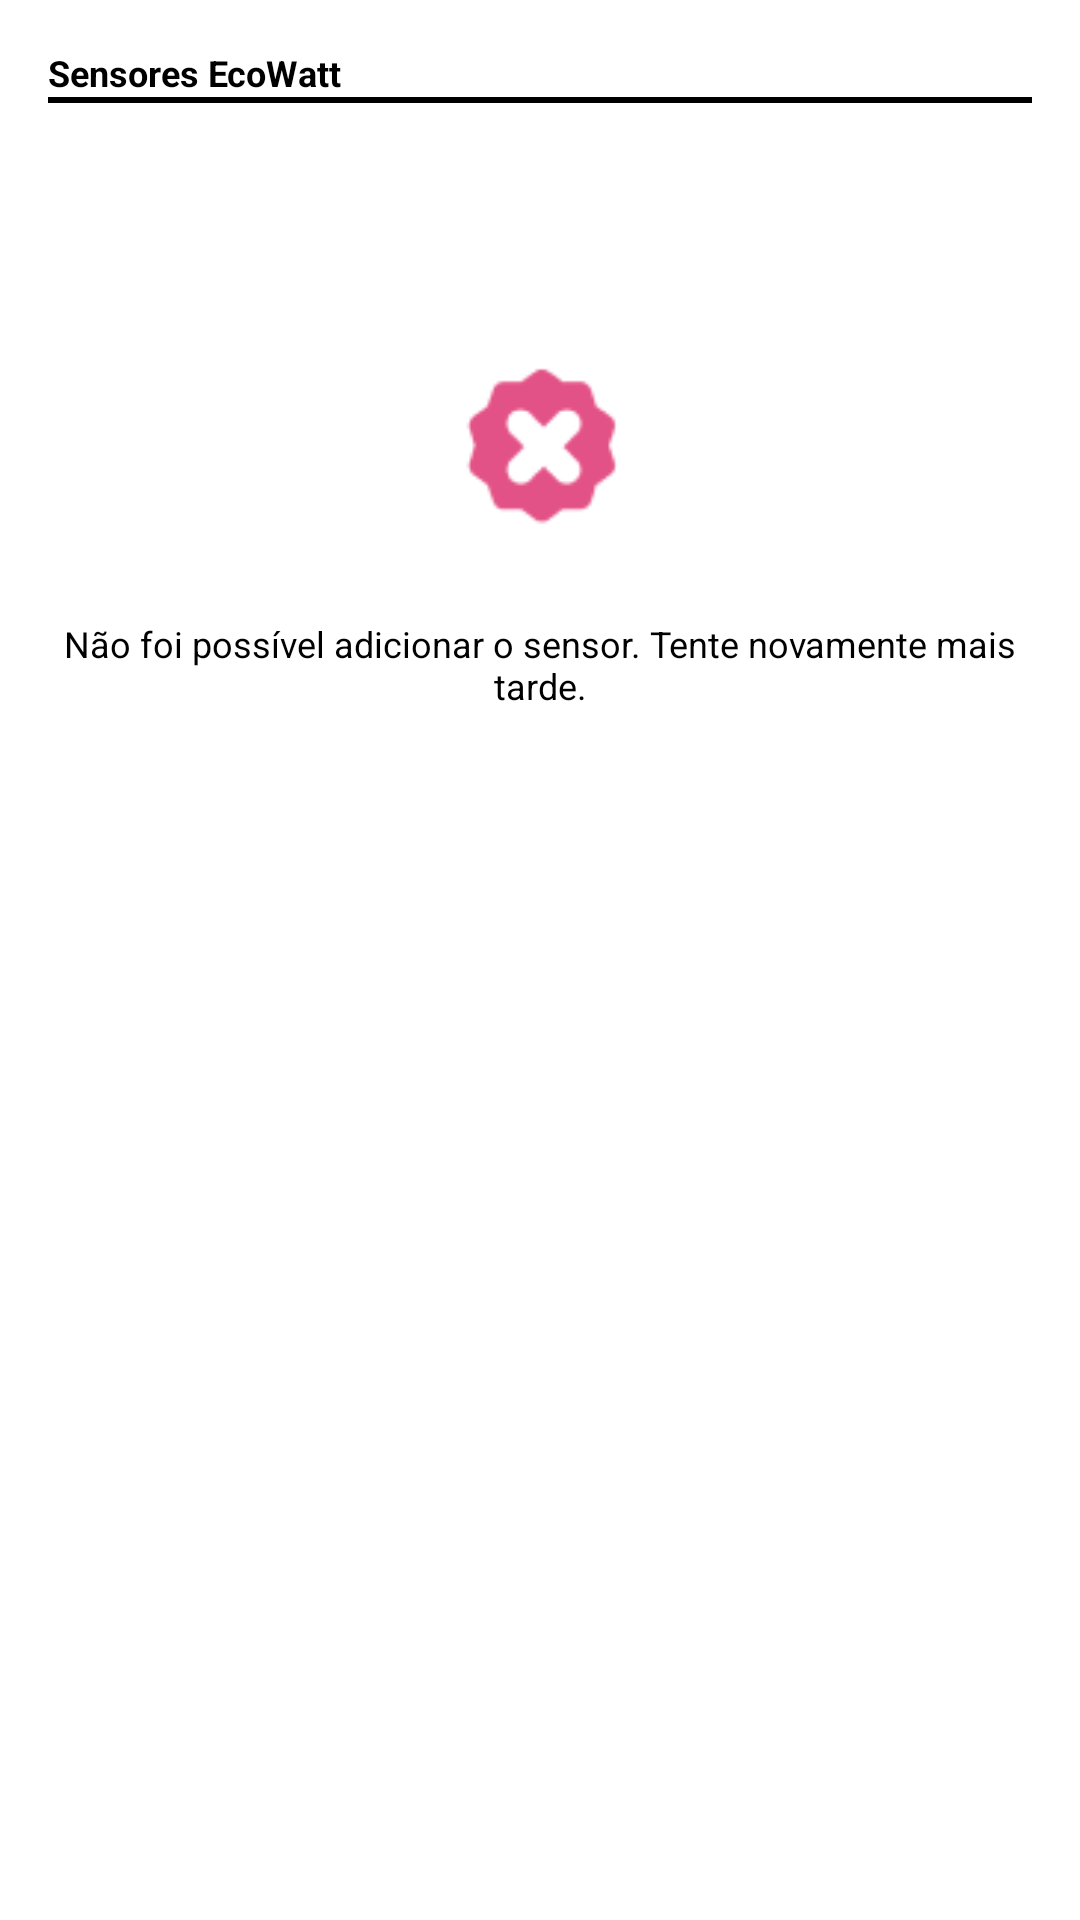

Write the Android layout XML for this screen, with the resource values it uses.
<!-- AndroidManifest.xml: application theme Theme.EcoWatt -->
<!-- res/layout/fragment_add_failed.xml -->
<?xml version="1.0" encoding="utf-8"?>
<ScrollView xmlns:android="http://schemas.android.com/apk/res/android"
    android:layout_width="match_parent"
    android:layout_height="match_parent"
    android:orientation="vertical"
    android:padding="16dp"
    android:background="#FFFFFF">

    <LinearLayout
        android:layout_width="match_parent"
        android:layout_height="wrap_content"
        android:orientation="vertical">

        <TextView
            android:layout_width="wrap_content"
            android:layout_height="wrap_content"
            android:text="Sensores EcoWatt"
            android:textSize="12sp"
            android:textStyle="bold"
            android:textColor="#000000" />

        <View
            android:layout_width="match_parent"
            android:layout_height="2dp"
            android:background="#000000"
            android:layout_marginBottom="80dp" />

        <LinearLayout
            android:layout_width="match_parent"
            android:layout_height="wrap_content"
            android:gravity="center"
            android:orientation="vertical">

            <ImageView
                android:id="@+id/logo"
                android:layout_width="75dp"
                android:layout_height="68dp"
                android:src="@drawable/ic_failed"
                android:layout_gravity="center"
                android:layout_marginBottom="24dp" />

            <TextView
                android:layout_width="wrap_content"
                android:layout_height="wrap_content"
                android:layout_marginBottom="15dp"
                android:gravity="center"
                android:text="Não foi possível adicionar o sensor. Tente novamente mais tarde."
                android:textColor="#000000"
                android:textSize="12sp" />

        </LinearLayout>
    </LinearLayout>
</ScrollView>
<!-- resources referenced by this layout -->
<resources>
  <!-- drawable ic_failed: png bitmap (drawable, 2100 bytes) -->
</resources>
